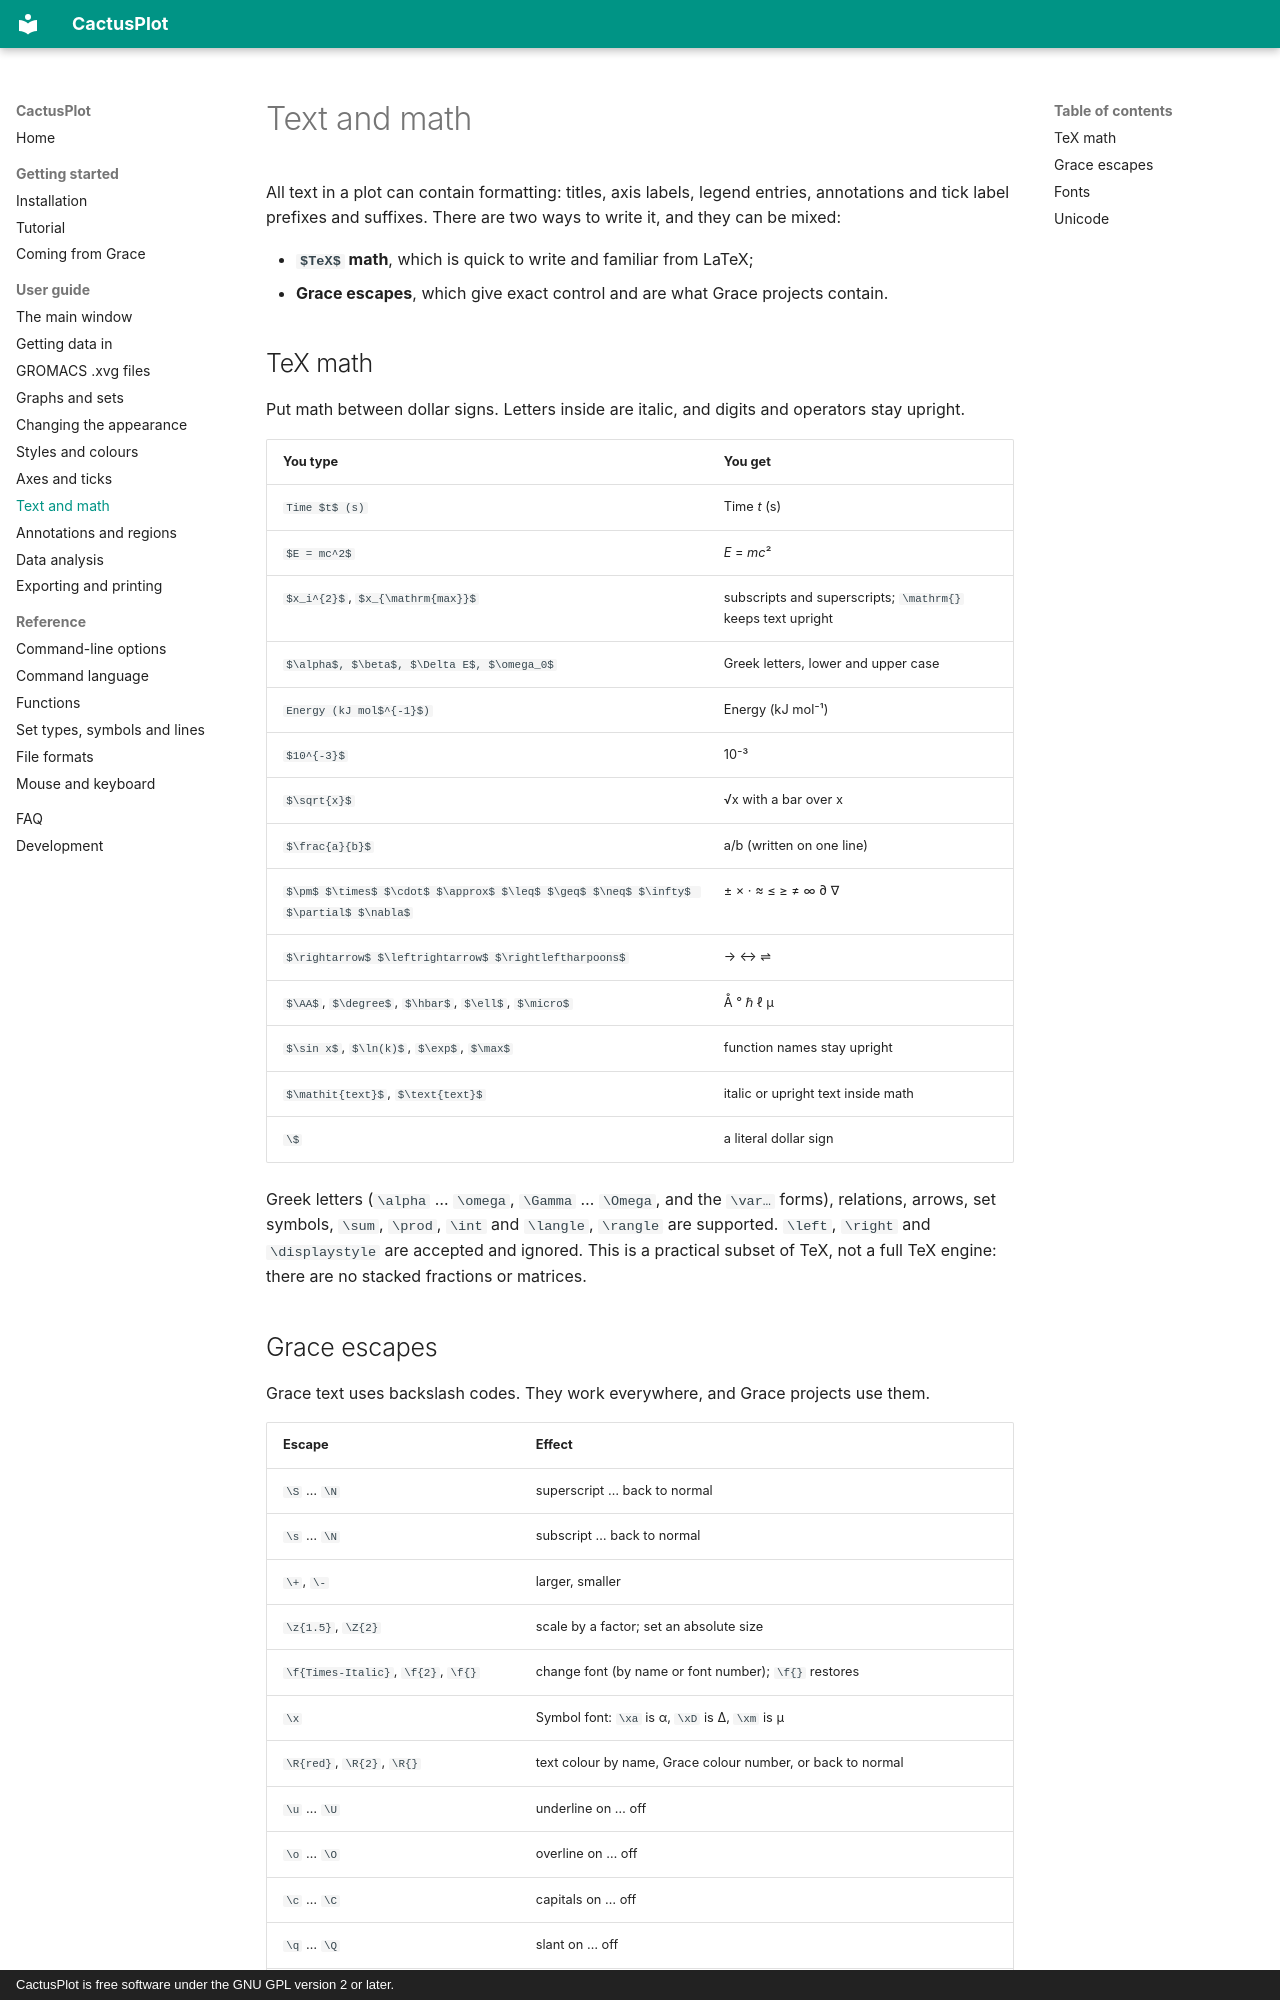

repository: StochasticCactus/CactusPlot · page: guide/text/index.html · generator: mkdocs · copyright: CactusPlot is free software under the GNU GPL version 2 or later.

# Text and math

All text in a plot can contain formatting: titles, axis labels, legend entries, annotations and tick
label prefixes and suffixes. There are two ways to write it, and they can be mixed:

- **`$TeX$` math**, which is quick to write and familiar from LaTeX;
- **Grace escapes**, which give exact control and are what Grace projects contain.

## TeX math

Put math between dollar signs. Letters inside are italic, and digits and operators stay upright.

| You type | You get |
|---|---|
| `Time $t$ (s)` | Time *t* (s) |
| `$E = mc^2$` | *E* = *mc*² |
| `$x_i^{2}$`, `$x_{\mathrm{max}}$` | subscripts and superscripts; `\mathrm{}` keeps text upright |
| `$\alpha$, $\beta$, $\Delta E$, $\omega_0$` | Greek letters, lower and upper case |
| `Energy (kJ mol$^{-1}$)` | Energy (kJ mol⁻¹) |
| `$10^{-3}$` | 10⁻³ |
| `$\sqrt{x}$` | √x with a bar over x |
| `$\frac{a}{b}$` | a/b (written on one line) |
| `$\pm$ $\times$ $\cdot$ $\approx$ $\leq$ $\geq$ $\neq$ $\infty$ $\partial$ $\nabla$` | ± × · ≈ ≤ ≥ ≠ ∞ ∂ ∇ |
| `$\rightarrow$ $\leftrightarrow$ $\rightleftharpoons$` | → ↔ ⇌ |
| `$\AA$`, `$\degree$`, `$\hbar$`, `$\ell$`, `$\micro$` | Å ° ℏ ℓ µ |
| `$\sin x$`, `$\ln(k)$`, `$\exp$`, `$\max$` | function names stay upright |
| `$\mathit{text}$`, `$\text{text}$` | italic or upright text inside math |
| `\$` | a literal dollar sign |

Greek letters (`\alpha` … `\omega`, `\Gamma` … `\Omega`, and the `\var…` forms), relations,
arrows, set symbols, `\sum`, `\prod`, `\int` and `\langle`, `\rangle` are supported.
`\left`, `\right` and `\displaystyle` are accepted and ignored. This is a practical subset of TeX,
not a full TeX engine: there are no stacked fractions or matrices.
